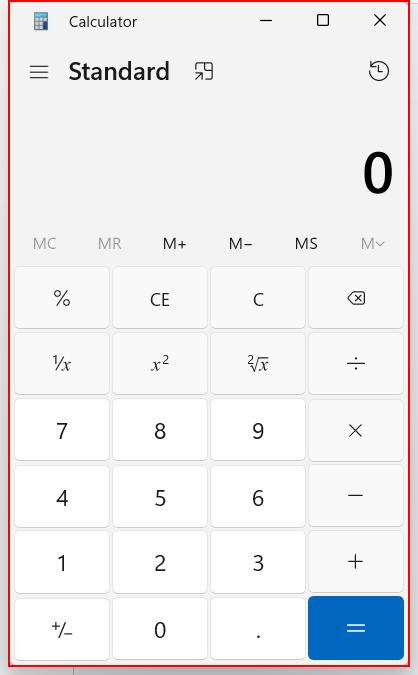
Workflow: Wait Attribute

Step 1: Find Element 'window  Calculator' on the element 'Calculator'
